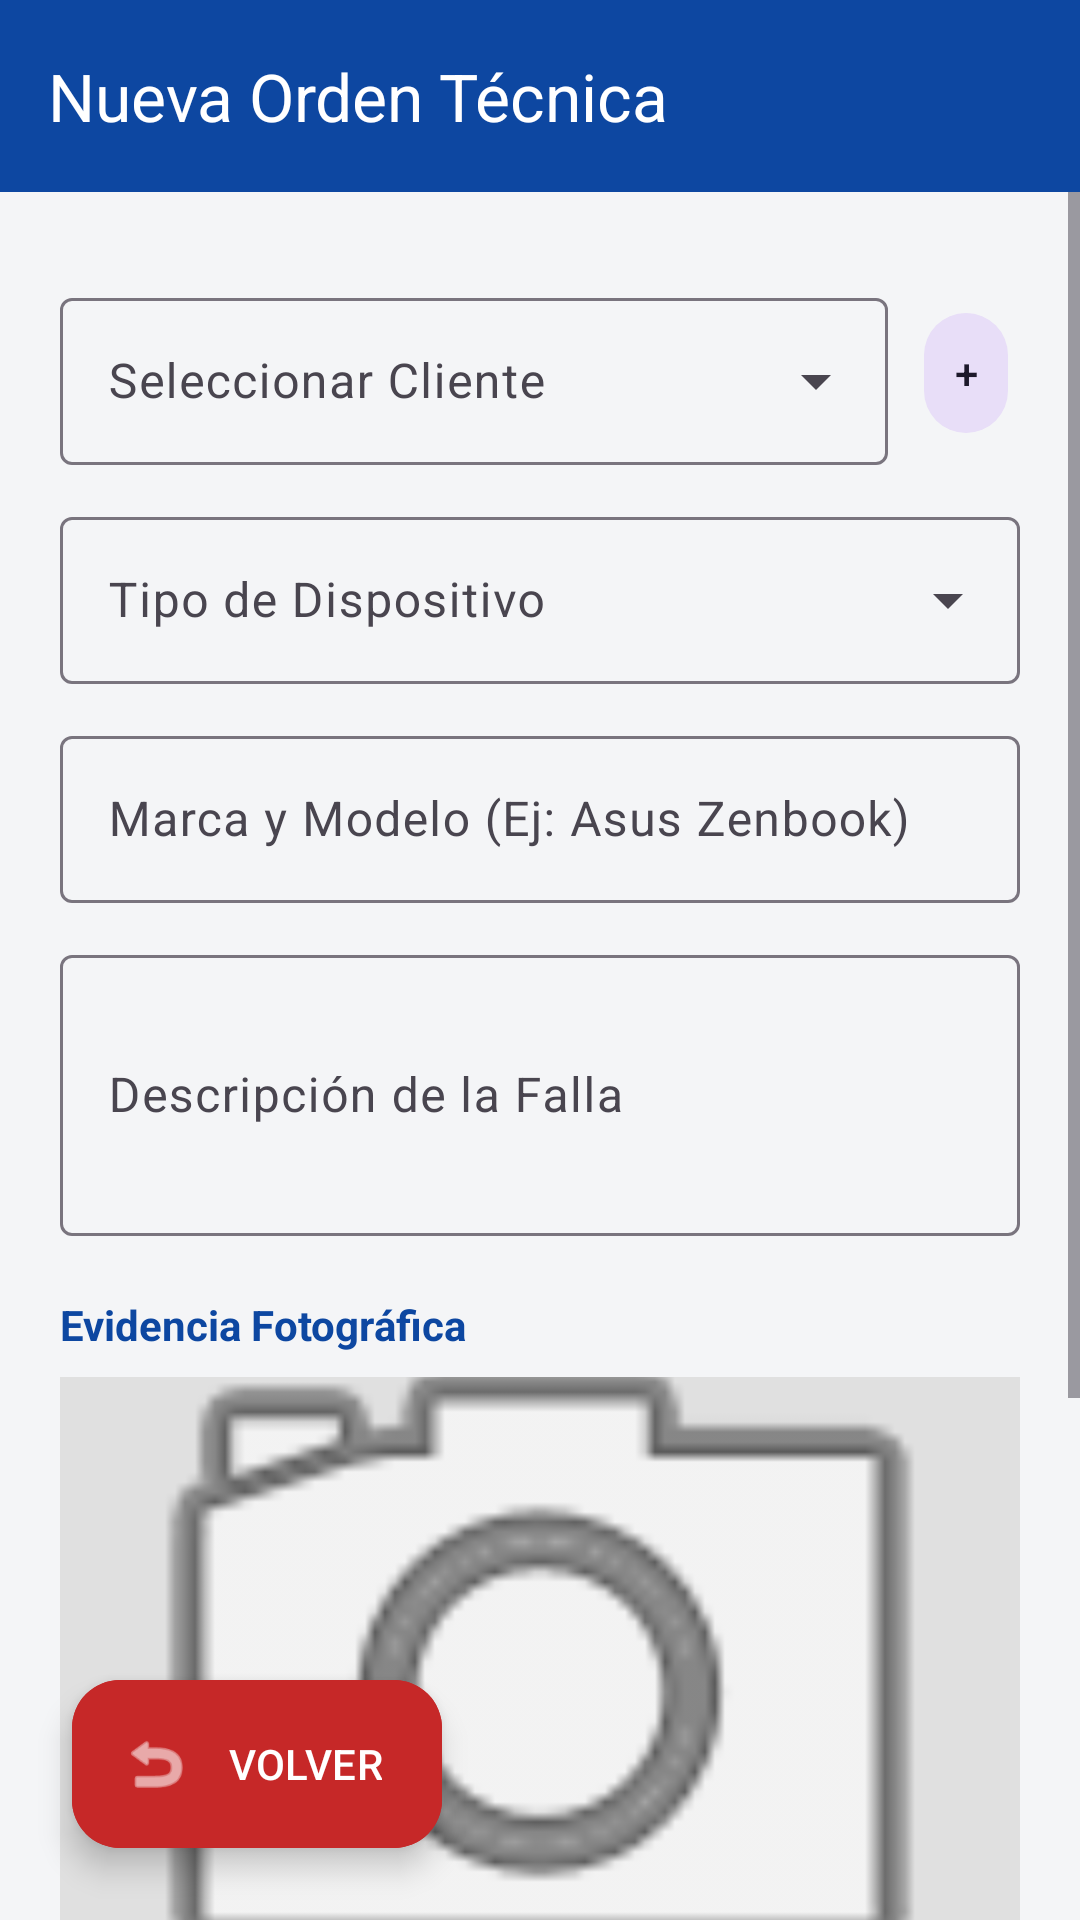

Android layout source for this screen:
<!-- AndroidManifest.xml: application theme Theme.SoporteTecnicoApp -->
<!-- res/layout/activity_main.xml -->
<?xml version="1.0" encoding="utf-8"?>
<androidx.constraintlayout.widget.ConstraintLayout xmlns:android="http://schemas.android.com/apk/res/android"
    xmlns:app="http://schemas.android.com/apk/res-auto"
    xmlns:tools="http://schemas.android.com/tools"
    android:layout_width="match_parent"
    android:layout_height="match_parent"
    android:background="?android:attr/windowBackground"
    android:fitsSystemWindows="true"
    tools:context=".vistas.MainActivity">

    <androidx.appcompat.widget.Toolbar
        android:id="@+id/toolbar"
        android:layout_width="match_parent"
        android:layout_height="?attr/actionBarSize"
        android:background="?attr/colorPrimary"
        app:title="Nueva Orden Técnica"
        app:titleTextColor="?attr/colorOnPrimary"
        app:layout_constraintTop_toTopOf="parent" />

    <ScrollView
        android:layout_width="match_parent"
        android:layout_height="0dp"
        app:layout_constraintTop_toBottomOf="@id/toolbar"
        app:layout_constraintBottom_toBottomOf="parent">

        <LinearLayout
            android:layout_width="match_parent"
            android:layout_height="wrap_content"
            android:orientation="vertical"
            android:padding="20dp">

            <LinearLayout
                android:layout_width="match_parent"
                android:layout_height="wrap_content"
                android:orientation="horizontal"
                android:gravity="center_vertical"
                android:layout_marginTop="10dp">

                <com.google.android.material.textfield.TextInputLayout
                    style="@style/Widget.Material3.TextInputLayout.OutlinedBox.ExposedDropdownMenu"
                    android:layout_width="0dp"
                    android:layout_height="wrap_content"
                    android:layout_weight="1"
                    android:hint="Seleccionar Cliente">
                    <AutoCompleteTextView
                        android:id="@+id/acSeleccionarCliente"
                        android:layout_width="match_parent"
                        android:layout_height="wrap_content"
                        android:inputType="text" />
                </com.google.android.material.textfield.TextInputLayout>

                <com.google.android.material.button.MaterialButton
                    android:id="@+id/btnNuevoClienteRapido"
                    style="@style/Widget.Material3.Button.IconButton.Filled.Tonal"
                    android:layout_width="wrap_content"
                    android:layout_height="wrap_content"
                    android:layout_marginStart="8dp"
                    android:text="+" />
            </LinearLayout>

            <com.google.android.material.textfield.TextInputLayout
                style="@style/Widget.Material3.TextInputLayout.OutlinedBox.ExposedDropdownMenu"
                android:layout_width="match_parent"
                android:layout_height="wrap_content"
                android:layout_marginTop="12dp"
                android:hint="Tipo de Dispositivo">
                <AutoCompleteTextView
                    android:id="@+id/acTipoDispositivo"
                    android:layout_width="match_parent"
                    android:layout_height="wrap_content"
                    android:inputType="none" />
            </com.google.android.material.textfield.TextInputLayout>

            <com.google.android.material.textfield.TextInputLayout
                style="@style/Widget.Material3.TextInputLayout.OutlinedBox"
                android:layout_width="match_parent"
                android:layout_height="wrap_content"
                android:layout_marginTop="12dp"
                android:hint="Marca y Modelo (Ej: Asus Zenbook)">
                <com.google.android.material.textfield.TextInputEditText
                    android:id="@+id/etEquipo"
                    android:layout_width="match_parent"
                    android:layout_height="wrap_content"
                    android:inputType="text" />
            </com.google.android.material.textfield.TextInputLayout>

            <com.google.android.material.textfield.TextInputLayout
                style="@style/Widget.Material3.TextInputLayout.OutlinedBox"
                android:layout_width="match_parent"
                android:layout_height="wrap_content"
                android:layout_marginTop="12dp"
                android:hint="Descripción de la Falla">
                <com.google.android.material.textfield.TextInputEditText
                    android:id="@+id/etFalla"
                    android:layout_width="match_parent"
                    android:layout_height="wrap_content"
                    android:inputType="textMultiLine"
                    android:lines="3" />
            </com.google.android.material.textfield.TextInputLayout>

            <TextView
                android:layout_width="wrap_content"
                android:layout_height="wrap_content"
                android:text="Evidencia Fotográfica"
                android:textStyle="bold"
                android:textColor="?attr/colorPrimary"
                android:layout_marginTop="20dp"/>

            <ImageView
                android:id="@+id/ivFotoEquipo"
                android:layout_width="match_parent"
                android:layout_height="200dp"
                android:layout_marginTop="8dp"
                android:background="?attr/colorSurfaceVariant"
                android:scaleType="centerCrop"
                android:src="@android:drawable/ic_menu_camera" />

            <Button
                android:id="@+id/btnTomarFoto"
                android:layout_width="match_parent"
                android:layout_height="wrap_content"
                android:text="TOMAR FOTO DE RECEPCIÓN"
                android:layout_marginTop="8dp"
                android:backgroundTint="?attr/colorSecondary"
                android:textColor="?attr/colorOnSecondary" />

            <Button
                android:id="@+id/btnGuardar"
                android:layout_width="match_parent"
                android:layout_height="wrap_content"
                android:text="REGISTRAR INGRESO"
                android:textColor="?attr/colorOnPrimary"
                android:backgroundTint="?attr/colorPrimary"
                android:textStyle="bold"
                android:padding="15dp"
                android:layout_marginTop="25dp"
                android:layout_marginBottom="80dp"/>

        </LinearLayout>
    </ScrollView>

    <com.google.android.material.floatingactionbutton.ExtendedFloatingActionButton
        android:id="@+id/fabVolver"
        android:layout_width="wrap_content"
        android:layout_height="wrap_content"
        android:layout_margin="24dp"
        android:text="VOLVER"
        android:textColor="#FFFFFF"
        android:backgroundTint="#C62828"
        app:icon="@android:drawable/ic_menu_revert"
        app:iconTint="#FFFFFF"
        app:layout_constraintBottom_toBottomOf="parent"
        app:layout_constraintStart_toStartOf="parent" />

</androidx.constraintlayout.widget.ConstraintLayout>
<!-- resources referenced by this layout -->
<resources>
  <style name="Theme.SoporteTecnicoApp" parent="Base.Theme.SoporteTecnicoApp" />
  <style name="Base.Theme.SoporteTecnicoApp" parent="Theme.Material3.Light.NoActionBar">
          <item name="colorPrimary">@color/blue_primary</item>
          <item name="colorOnPrimary">@color/white</item>
          <item name="colorSecondary">@color/orange_accent</item>
          <item name="colorOnSecondary">@color/white</item>
          <item name="android:windowBackground">@color/bg_light_grey</item>
          <item name="colorSurface">@color/surface_light</item>
          <item name="colorSurfaceVariant">#E0E0E0</item>
      </style>
  <color name="blue_primary">#0D47A1</color>
  <color name="white">#FFFFFFFF</color>
  <color name="orange_accent">#FF6D00</color>
  <color name="bg_light_grey">#F4F5F7</color>
  <color name="surface_light">#FFFFFF</color>
</resources>
